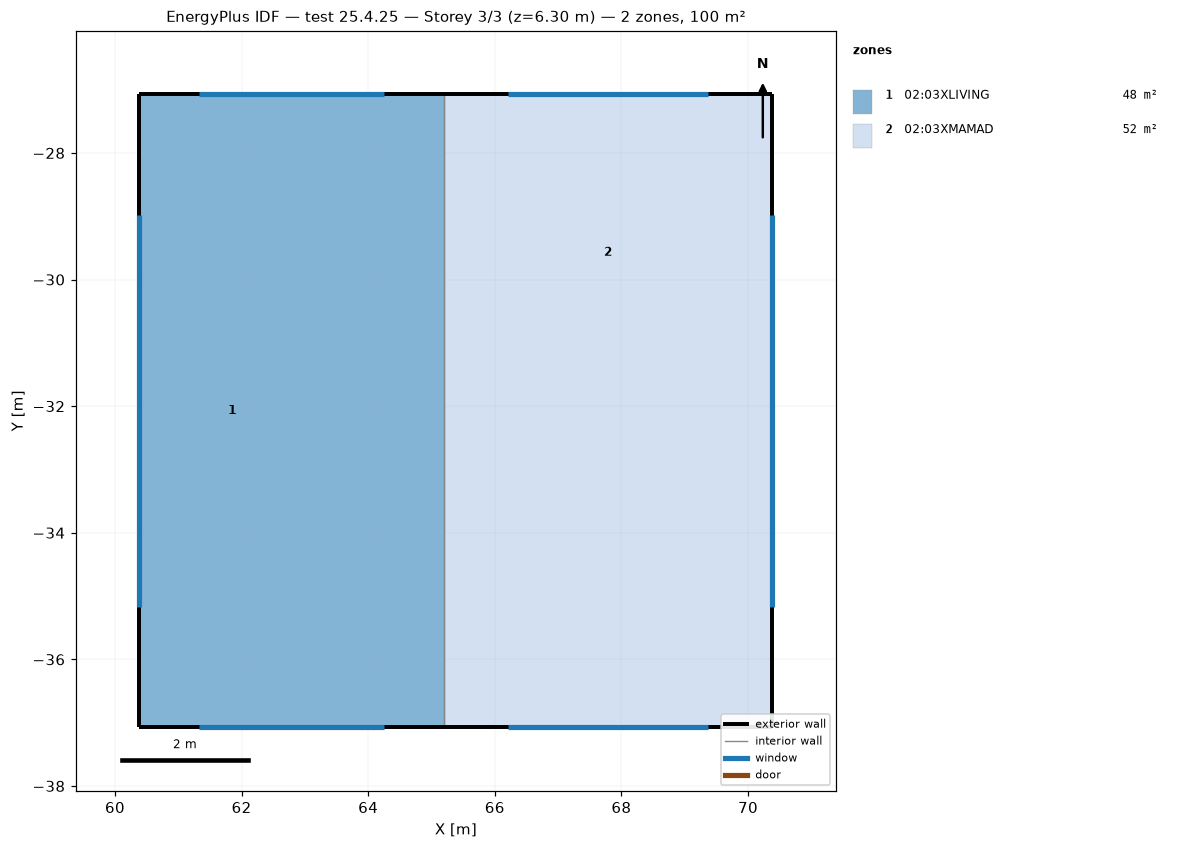
=== STOREY PLAN SPEC (per zone: floor XY polygon, exterior-wall plan segments, windows/doors) ===
zone 1: 02:03XLIVING  (48.0 m²)
  floor: (63.32, -37.07) (60.39, -37.07) (60.39, -27.07) (63.32, -27.07)
  floor: (65.19, -37.07) (63.32, -37.07) (63.32, -32.07) (65.19, -32.07)
  floor: (65.19, -32.07) (63.32, -32.07) (63.32, -27.07) (65.19, -27.07)
  exterior wall: (65.19, -27.07) – (60.39, -27.07)  [4.8 m]
    window: (64.25, -27.07) – (61.32, -27.07)  [2.6 m²]
  exterior wall: (60.39, -27.07) – (60.39, -37.07)  [10.0 m]
    window: (60.39, -28.97) – (60.39, -35.17)  [5.6 m²]
  exterior wall: (60.39, -37.07) – (65.19, -37.07)  [4.8 m]
    window: (61.32, -37.07) – (64.25, -37.07)  [2.6 m²]
  interior walls: 1
zone 2: 02:03XMAMAD  (52.0 m²)
  floor: (70.39, -37.07) (65.19, -37.07) (65.19, -32.07) (70.39, -32.07)
  floor: (70.39, -32.07) (65.19, -32.07) (65.19, -27.07) (70.39, -27.07)
  exterior wall: (70.39, -37.07) – (70.39, -27.07)  [10.0 m]
    window: (70.39, -35.17) – (70.39, -28.97)  [5.6 m²]
  exterior wall: (70.39, -27.07) – (65.19, -27.07)  [5.2 m]
    window: (69.37, -27.07) – (66.20, -27.07)  [2.9 m²]
  exterior wall: (65.19, -37.07) – (70.39, -37.07)  [5.2 m]
    window: (66.20, -37.07) – (69.37, -37.07)  [2.9 m²]
  interior walls: 1

=== DERIVED (storey summary) ===
Building: test 25.4.25
Storey: 3 of 3  (floor level z = 6.30 m)
Storey gross floor area: 100.0 m²
Zones on this storey: 2
  - 02:03XLIVING: floor 48.0 m²; exterior wall 19.6 m (61.8 m²); 3 window(s) 10.8 m²; WWR 17.6%
  - 02:03XMAMAD: floor 52.0 m²; exterior wall 20.4 m (64.2 m²); 3 window(s) 11.3 m²; WWR 17.6%
Zone adjacency (shared interzone walls):
  - 02:03XLIVING ↔ 02:03XMAMAD